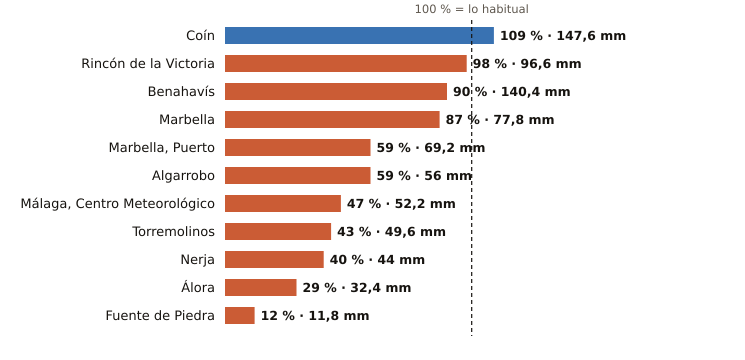

The table this chart was drawn from, first rows:
estacion, provincia, indicativo, mm_otono, referencia_mm, pct, periodo_referencia, hasta, hora
Coín, Málaga, 6143X, 147.6, 134.8, 109, 2003-2025, 2026-11-11, 8
Rincón de la Victoria, Málaga, 6175X, 96.6, 98.2, 98, 2006-2025, 2026-11-11, 7
Benahavís, Málaga, 6069X, 140.4, 155.6, 90, 2005-2025, 2026-11-11, 9
Marbella, Málaga, 6083X, 77.8, 89.1, 87, 2009-2024, 2026-11-11, 9
Marbella, Puerto, Málaga, 6076X, 69.2, 117.8, 59, 2003-2025, 2026-11-11, 8
Algarrobo, Málaga, 6201X, 56.0, 94.6, 59, 2003-2025, 2026-11-11, 8
Málaga, Centro Meteorológico, Málaga, 6156X, 52.2, 110.3, 47, 1991-2020, 2026-11-11, 9
Torremolinos, Málaga, 6088X, 49.6, 115.3, 43, 2008-2025, 2026-11-11, 8
Nerja, Málaga, 6213X, 44.0, 111.1, 40, 2003-2025, 2026-11-11, 8
Álora, Málaga, 6127X, 32.4, 113.2, 29, 2008-2025, 2026-11-11, 8
Fuente de Piedra, Málaga, 6375X, 11.8, 97.0, 12, 2009-2025, 2026-11-11, 8
